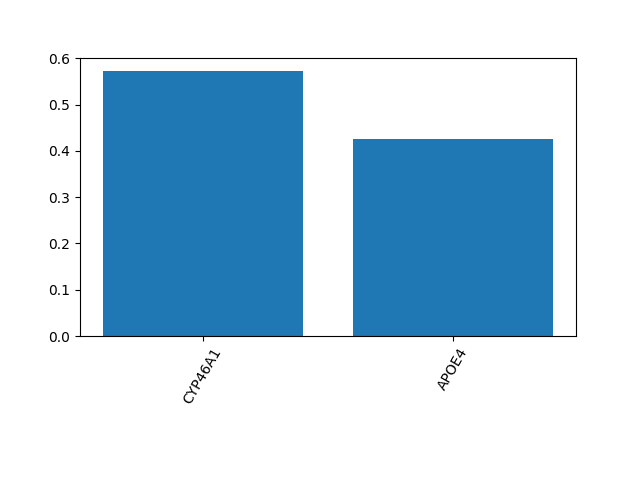

The data file committed next to this chart (first rows):
0.5731843992314033, 0.4268156007685968
0.0, 5.551115123125783e-17
